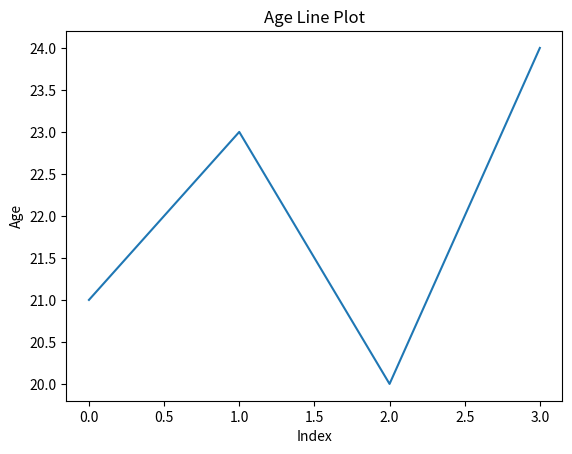

Generate this figure with matplotlib:
import pandas as pd
import matplotlib.pyplot as plt
import seaborn as sns

data = {'Name': ['ANSH', 'SAHIL', 'JAYAN', 'ANURAG'], 'Age': [21, 23, 20, 24]}
df = pd.DataFrame(data)

sns.lineplot(x=df.index, y='Age', data=df)
plt.xlabel('Index')
plt.ylabel('Age')
plt.title('Age Line Plot')
plt.show()
